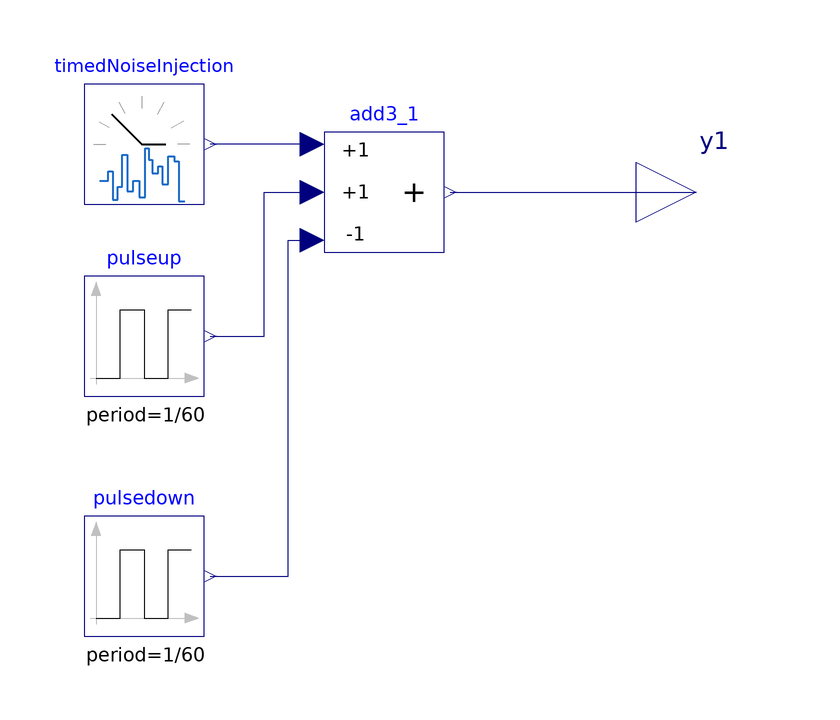

The component connection diagram of the Modelica model below, drawn from its own Placement and Line annotations.

model TestNoise
  extends Modelica.Icons.Example;
  Example2.MonitoringAndRedesign.Analysis.CustomComponents.TimedNoiseInjection timedNoiseInjection
    annotation (Placement(transformation(extent={{-90,-2},{-70,18}})));
  Modelica.Blocks.Math.Add3 add3_1(k3=-1)
                               annotation (Placement(transformation(
          extent={{-50,-10},{-30,10}})));
  Modelica.Blocks.Sources.Pulse pulseup(
    amplitude=0.4,
    width=100,
    period=1/60,
    nperiod=1,
    offset=0,
    startTime=1290) annotation (Placement(transformation(extent={{-90,-34},{-70,
            -14}})));
  Modelica.Blocks.Sources.Pulse pulsedown(
    amplitude=0.4,
    width=100,
    period=1/60,
    nperiod=1,
    offset=0,
    startTime=1290 + 2*3/60) annotation (Placement(transformation(
          extent={{-90,-74},{-70,-54}})));
  Modelica.Blocks.Interfaces.RealOutput y1
                          "Connector of Real output signal"
    annotation (Placement(transformation(extent={{2,-10},{22,10}})));
equation
  connect(add3_1.u1,timedNoiseInjection. y) annotation (Line(points={{-52,8},{-69,
          8}},                    color={0,0,127}));
  connect(pulseup.y,add3_1. u2) annotation (Line(points={{-69,-24},{-60,-24},{-60,
          0},{-52,0}},                      color={0,0,127}));
  connect(pulsedown.y,add3_1. u3) annotation (Line(points={{-69,-64},{-56,-64},{
          -56,-8},{-52,-8}},                 color={0,0,127}));
  connect(add3_1.y, y1)
    annotation (Line(points={{-29,0},{12,0}}, color={0,0,127}));
  annotation (Icon(coordinateSystem(preserveAspectRatio=false)), Diagram(
        coordinateSystem(preserveAspectRatio=false)),
    experiment(
      StopTime=1320,
      __Dymola_NumberOfIntervals=5000,
      __Dymola_Algorithm="Dassl"));
end TestNoise;